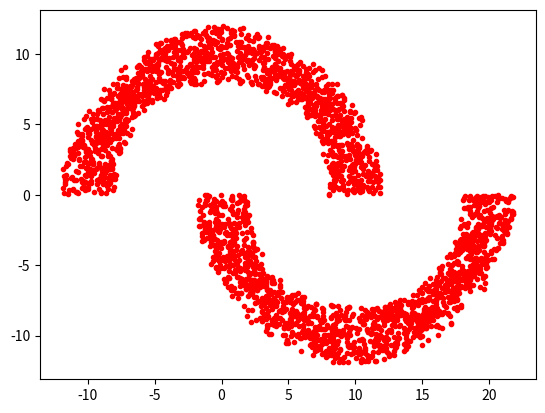

Reproduce this figure in Python.
################################################################################
#                                                                              #
#  File name : HalfMoon.py                                                     #
#  Version   : Python 3.8.3rc1 64bit                                           #
#  Author    : Neel Zadafiya                                                   #
# [redacted]
#  Purpose   : To implement perceptron using halfmoon dataset                  #
#                                                                              #
################################################################################

#Import Libraries
import random
import math
import matplotlib.pyplot as plt
import numpy as np

#Control variables
num_of_inputs = 2
epoches = 10

#Function to generate half moon
def halfmoon(rad,width,d,n_samp):

    data = list()

    #For upper half moon
    
    for i in range(int(n_samp/2)):
    
        theta = random.uniform(0, math.pi)
    
        x = random.uniform(rad - width / 2,rad + width /2) * math.cos(theta)
        y = random.uniform(rad - width / 2,rad + width /2) * math.sin(theta)
        
        data.append([x,y,1])
        
    #For lower half moon
    
    for i in range(int(n_samp/2)):
    
        theta = random.uniform(-math.pi,0)
    
        x = random.uniform(rad - width / 2,rad + width /2) * math.cos(theta) + rad
        y = random.uniform(rad - width / 2,rad + width /2) * math.sin(theta) - d
        
        data.append([x,y,-1])

    #Shuffle data
    random.shuffle(data)
    return data
    
#Activation function
def activation_function(x):
    
    if x >= 0:
        result = 1
    else:
        result = -1
        
    return result


#============================== Data Preprocess ================================


data = halfmoon(10,4,0,3000)

#Train test split

train_x = []
train_y = []
test_x =  []
test_y =  []

for i in data[:1000]:
    train_x.append(i[:-1])
    train_y.append(i[-1])
    
for i in data[1000:]:
    test_x.append(i[:-1])
    test_y.append(i[-1])


#=================================== Training ==================================


#Weight vector and learning rate
weight_vector = np.zeros(num_of_inputs)
n = 0.1

#Train model
for e in range(epoches):

    for i in range(len(train_x)):
    
        #Construct input vector
        input_vector = []
    
        for k in range(num_of_inputs):
            input_vector.append(train_x[i][k])
            
        input_vector = np.array(input_vector)
        
        #Desired output
        d = train_y[i]
        
        #Generated output
        y = np.matmul(input_vector,weight_vector)
        y = activation_function(y)
        
        #Update weights
        weight_vector = weight_vector + n * (d - y) * input_vector


#=================================== Testing ===================================


#Test model on training data

hit = 0
miss = 0

for i in range(len(train_x)):

    #Construct input vector
    input_vector = []
    
    for k in range(num_of_inputs):
        input_vector.append(train_x[i][k])
        
    input_vector = np.array(input_vector)
    
    #Desired output
    d = train_y[i]
    
    #Generated output
    y = np.matmul(input_vector,weight_vector)
    y = activation_function(y)
    
    #Compare the desired output with generated output
    if y == d:
        hit = hit + 1
    else:
        miss = miss + 1
        
#Print results
print("Training accuracy :" + str(hit/(hit+miss)))
        
#Test model on testing data

hit = 0
miss = 0

for i in range(len(test_x)):

    #Construct input vector
    input_vector = []
    
    for k in range(num_of_inputs):
        input_vector.append(test_x[i][k])
        
    input_vector = np.array(input_vector)
    
    #Desired output
    d = test_y[i]
    
    #Generated output
    y = np.matmul(input_vector,weight_vector)
    y = activation_function(y)
    
    #Compare the desired output with generated output    
    if y == d:
        hit = hit + 1
    else:
        miss = miss + 1
    
#Print results  
print("Testing accuracy  :" + str(hit/(hit+miss)))
print("Error rate        :" + str(miss/(hit+miss)))

#Plot data points
x = list()
y = list()

for i in data:
    x.append(i[0])
    y.append(i[1])

plt.plot(x,y,'r.')
plt.show()